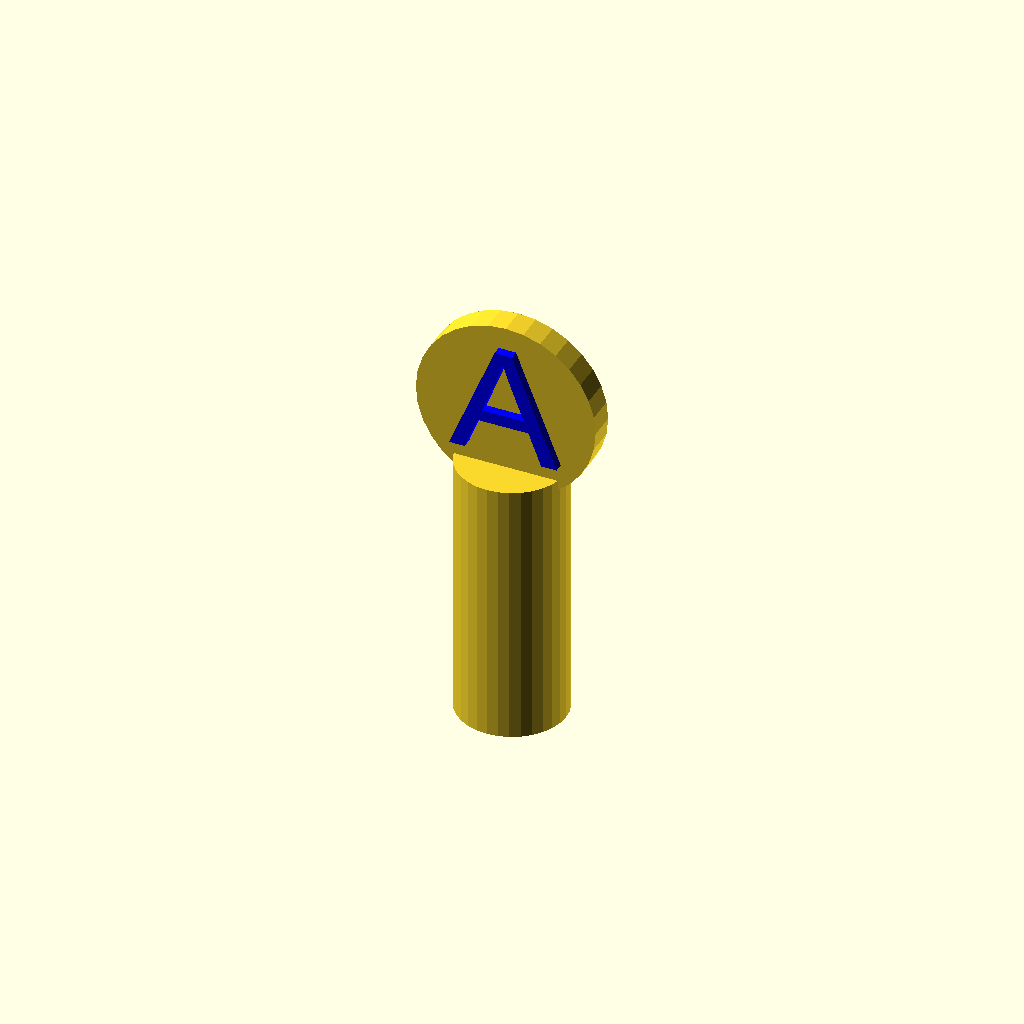
Cell 1 — every parameter at its default value.
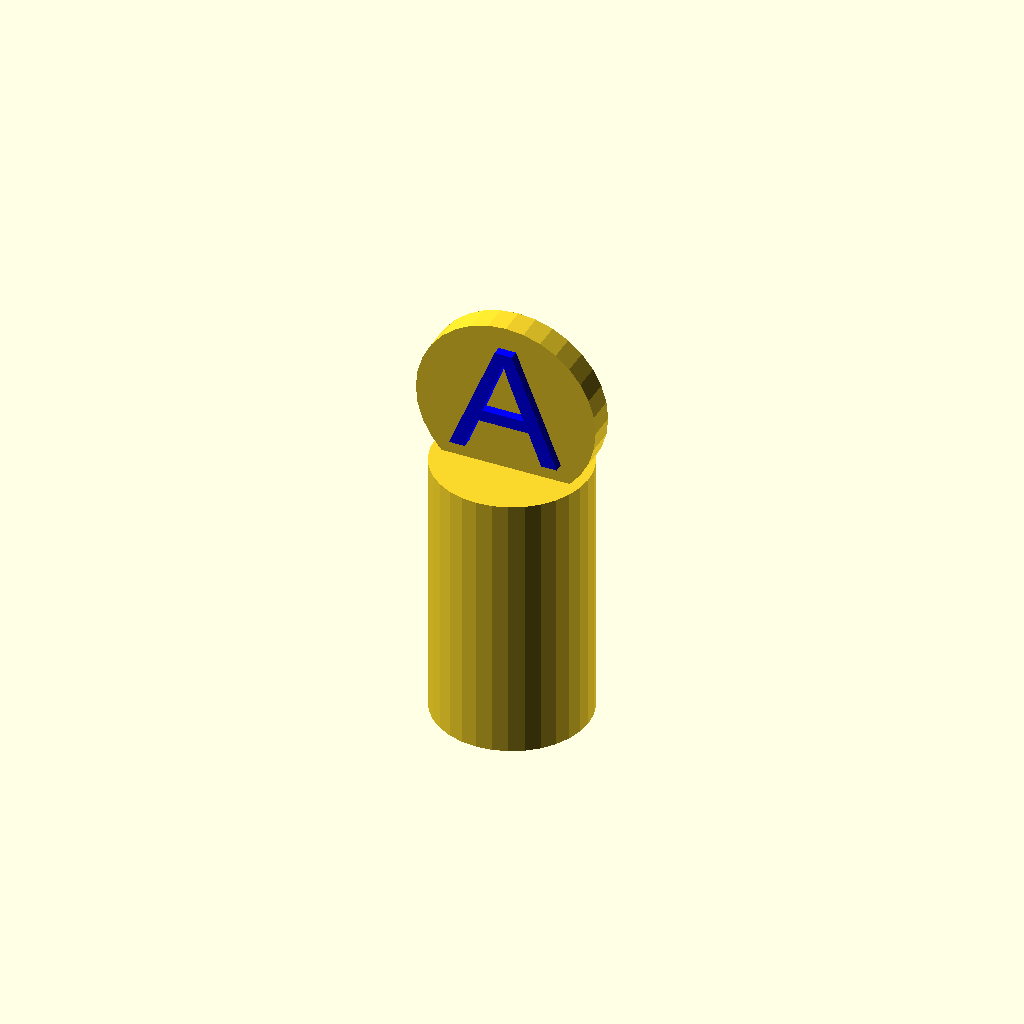
Cell 2: the same model with diameter = 15.
One fixed orthographic camera (rotation 55°, 0°, 25°; colour scheme Cornfield) for every cell.
OpenSCAD source file 5_Modules/Design-Time/OpenSCAD_Figure5-9c.scad:
// Symbol to use
letter = "A";
// Diameter of the pencil
diameter = 10; // [5:1:15]

$fn=32;

PenCap(letter, diameter);

module PenCap(letter="A", diameter=8) {
    difference() {
        cylinder(h=30, d=diameter+2);
        translate([0,0,-2]) cylinder(h=30, d=diameter);
    }
    translate([-9,1.5,28]) rotate([90,0,0]) {
        translate([9,9,0]) cylinder(h=3, d=20);
        color("Blue") translate([9,4,1]) {
            linear_extrude(3) text(letter, size=13, halign="center");
        }
    }
}
Customizer parameters (derived from the source; name, type, default, range or options):
letter: string, default "A"
diameter: number, default 10, range 5 to 15, step 1
